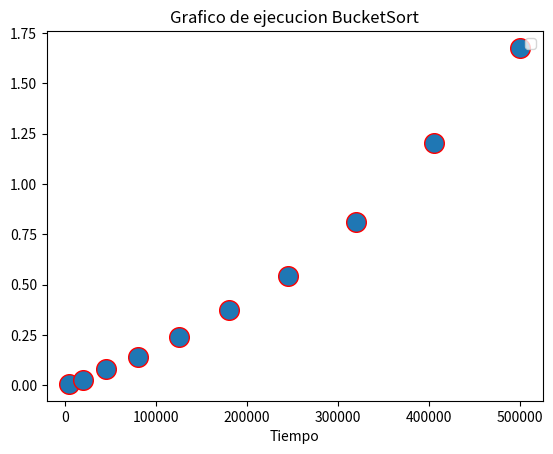

Write the Python code that produced this figure.
""" Librerias para realizar los graficos """
import numpy as np
import matplotlib.pyplot as plt
""" Librerias para medir el tiempo de ejecucion """
import random
import time

""" Bucket Sort Implementacion """
""" Se implementará con un array como contenedor de buckets,
 para los buckets se usará listas enlazadas y
 para ordenar cada bucket se utilizará Bubble Sort"""
class Nodo:
    def __init__(self, valor) -> None:
        self.valor = valor
        self.siguiente = None

    def __str__(self):
        return str(self.valor)

class ListaEnlazada:
    def __init__(self):
        self.cabeza = None
        self.cola = None
        self.contador = 0
    def insertar_inicio(self, dato) -> None:
        nuevo_nodo = Nodo(dato)
        if self.cabeza == None:
            self.cabeza = nuevo_nodo
            self.cola = nuevo_nodo
        else:
            nuevo_nodo.siguiente = self.cabeza
            self.cabeza = nuevo_nodo
        self.contador += 1

    def insertar_final(self, dato):
        nuevo_nodo = Nodo(dato)
        if self.cabeza == None:
            self.cabeza = nuevo_nodo
            self.cola = nuevo_nodo
        else:
            self.cola.siguiente = nuevo_nodo
            self.cola = nuevo_nodo
        self.contador += 1

    def insertar_dentro(self, dato, posicion):
        nuevo_nodo = Nodo(dato)
        actual = self.cabeza
        indice = 0
        while actual != None:
            if indice == posicion:
                anterior = actual
                siguiente = actual.siguiente
                anterior.siguiente = nuevo_nodo
                nuevo_nodo.siguiente = siguiente
                return
            indice += 1
            actual = actual.siguiente
        self.contador += 1

    def eliminar_primero(self):
        if self.cabeza == None:
            raise Exception("Lista enlazada vacia")
        if self.cabeza == self.cola:
            valor = self.cabeza.valor
            self.cabeza = None
            self.cola = None
            self.contador -= 1
            return valor
        else:
            valor = self.cabeza.valor
            segundo = self.cabeza.siguiente
            self.cabeza.siguiente = None
            self.cabeza = segundo
            self.contador -= 1
            return valor


    def eliminar_final(self):
        actual = self.cabeza
        if self.cabeza == None:
            raise Exception("Lista enlazada vacia")
        if self.cabeza == self.cola:
            valor = self.cabeza.valor
            self.cabeza = None
            self.cola = None
            self.contador -= 1
            return valor
        else:
            while actual != None:
                if actual.siguiente == self.cola:
                    break
                actual = actual.siguiente
            valor = self.cola.valor
            actual.siguiente = None
            self.cola = actual
            self.contador -= 1
            return valor



    def eliminar_dentro(self, dato):
        actual = self.cabeza
        anterior = None
        while actual != None:
            if actual.siguiente.valor == dato:
                anterior = actual
                actual = actual.siguiente
                break
            actual = actual.siguiente
        anterior.siguiente = actual.siguiente
        self.contador -= 1

    def buscar(self, valor):
        actual = self.cabeza
        while actual != None:
            if actual.valor == valor:
                return True
            actual = actual.siguiente
        return False

    def imprimir(self):
        actual = self.cabeza
        while actual != None:
            print(actual.valor, end=" - ")
            actual = actual.siguiente
        print("None")

    def bubble_sort(self):
        if not self.cabeza:
            return

        while True:
            swapped = False
            actual = self.cabeza
            previo = None

            while actual.siguiente:
                siguiente = actual.siguiente
                if actual.valor > siguiente.valor:
                    # Realiza el intercambio de nodos
                    if previo:
                        previo.siguiente = siguiente
                    else:
                        self.cabeza = siguiente

                    actual.siguiente = siguiente.siguiente
                    siguiente.siguiente = actual
                    if self.cola.valor <= actual.valor:
                        self.cola = actual
                    swapped = True
                elif actual.valor <= siguiente.valor:
                    self.cola = siguiente
                    
                previo = actual
                actual = siguiente

            if not swapped:
                break

    def insertar_ordenadamente(self, valor):
        nuevo_nodo = Nodo(valor)
        if not self.cabeza:
            self.cabeza = nuevo_nodo
            self.cola = self.cabeza
            self.contador += 1

        elif self.cabeza == self.cola:
            if valor <= self.cabeza.valor:
                nuevo_nodo.siguiente = self.cola
                self.cabeza = nuevo_nodo
                self.contador += 1
            else:
                self.cabeza.siguiente = nuevo_nodo
                self.cola = nuevo_nodo
                self.contador += 1
        else:
            if valor <= self.cabeza.valor:
                nuevo_nodo.siguiente = self.cabeza
                self.cabeza = nuevo_nodo
                self.contador += 1
                return
            actual = self.cabeza
            while actual.siguiente and valor > actual.siguiente.valor:
                actual = actual.siguiente

            nuevo_nodo.siguiente = actual.siguiente
            actual.siguiente = nuevo_nodo
            if valor >= self.cola.valor:
                self.cola = nuevo_nodo
            self.contador += 1

class BucketSort:
    def __init__(self):
        self.numeroBuckets = None
        self.buckets = []
        self.globalMax = None
        self.globalMin = None
        self.rango = None
        self.bucketRango = None

    def ordenar(self, array):
        self.numeroBuckets = len(array) // 2  # tamaño promedio eficiente
        self.buckets = [None] * self.numeroBuckets
        self.globalMax = max(array)  # rango minimo
        self.globalMin = min(array)  # rango maximo
        self.rango = self.globalMax - self.globalMin  # rango final
        self.bucketRango = self.rango / self.numeroBuckets # rango para funcion hash
        for i in range(self.numeroBuckets):
            self.buckets[i] = ListaEnlazada()

        for i in array:
            indiceBucket = self.funcionHash(i, self.bucketRango, self.numeroBuckets)
            self.insertar(i, indiceBucket)

        for i in self.buckets:
            i.bubble_sort()

        lista_ordenada = []

        for i in self.buckets:
            rango = i.contador
            for j in range(rango):
                lista_ordenada.append(i.eliminar_primero())
        self.buckets = []
        return lista_ordenada


    def insertar_ordenado(self, valor, indice):
        self.buckets[indice].insertar_ordenadamente(valor)

    def insertar(self, valor, indice):
        self.buckets[indice].insertar_final(valor)

    def funcionHash(self, num, valorhash, numerodebuckets):
        indice = num // valorhash #indice de insercion
        if indice >= numerodebuckets:
            indice = numerodebuckets - 1
        return int(indice)

""" Bucket Sort Implementacion fin"""

bucketsort = BucketSort()

aleatorios = random.Random()

tiempo_axis_y = []
tamanio_axis_x = []
lista2 = []

for n in range(1,11):
    datosbase = 5000
    tamanio = datosbase * pow(n,2)
    for i in range(tamanio): #llenar la lista
        lista2.append(aleatorios.randint(1,100000))

    inicio_tiempo = time.time()
    lista2 = bucketsort.ordenar(lista2)
    fin_tiempo = time.time()
    tiempo_transcurrido = fin_tiempo - inicio_tiempo
    tiempo_axis_y.append(tiempo_transcurrido)
    tamanio_axis_x.append(len(lista2))
    print(f"Loop: {n} || Datos: {tamanio} || Tiempo de ejecución: {tiempo_transcurrido:.10f} segundos")
    lista2 = []
    print()

x_values = tamanio_axis_x
x_log_n_values = [val * np.log(val) for val in x_values]
print(x_log_n_values)
#plt.scatter(x_values, x_log_n_values, s= 200, label="n * log(n)")

plt.scatter(tamanio_axis_x, tiempo_axis_y, s= 200, edgecolors="red")
plt.xlabel("Tamaño de entrada")
plt.xlabel("Tiempo")
plt.title("Grafico de ejecucion BucketSort")
plt.legend()

plt.show()
